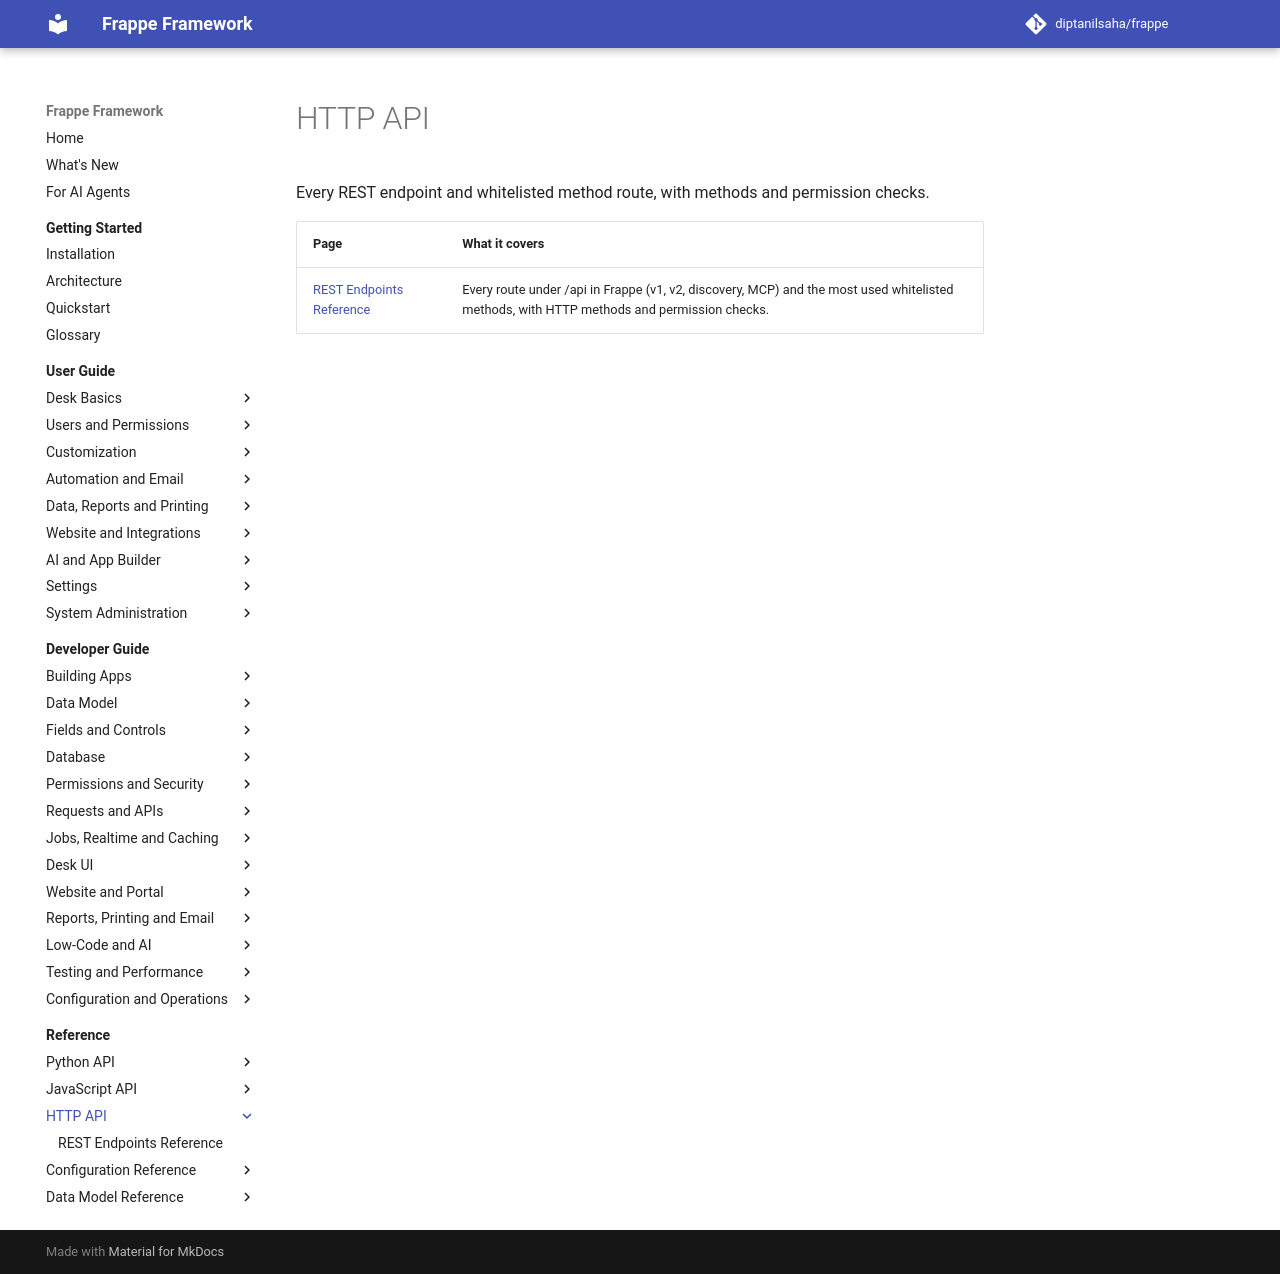

repository: diptanilsaha/frappe · page: develop/reference/http/index.html · generator: mkdocs

---
title: "HTTP API"
description: "Every REST endpoint and whitelisted method route, with methods and permission checks."
version: develop
---

<!-- generated by docs_tool.py build: edit taxonomy.py, not this file -->

# HTTP API

Every REST endpoint and whitelisted method route, with methods and permission checks.

| Page | What it covers |
|---|---|
| [REST Endpoints Reference](rest-endpoints.md) | Every route under /api in Frappe (v1, v2, discovery, MCP) and the most used whitelisted methods, with HTTP methods and permission checks. |
